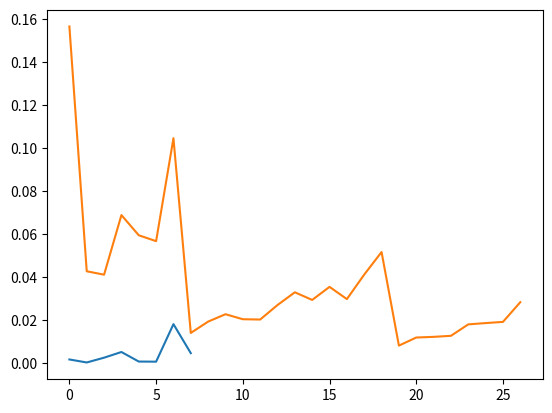

Write the Python code that produced this figure.
import numpy as np
import matplotlib.pyplot as plt
from itertools import permutations
from itertools import combinations
from itertools import combinations_with_replacement

# Definimos estados y priors
States = np.array([0,1]) # Deben ser enteros 
Prior =  np.array([0.4,0.6])

# Definimos matrices de emisión y transmision
T = np.array([[0.7,0.5],
              [0.3,0.5]])

E = np.array([[0.8,0.2],
              [0.1,0.3],
              [0.1,0.5]])

#np.sum(T,axis=0)

DictH = {0:'Feliz',1:'Triste'} 
DictH[0]


DictO = {0:'Rojo',1:'Verde',2:'Azul'}

Obs = np.array([1,2,0])

def GetStates(States,N):
    
    CStates = list( combinations_with_replacement(States,N) )
    
    print(CStates)
    
    Permu = []
    
    for it in CStates:
        p = list(permutations(it,N))
       # print(p)
        
        for i in p:
            if i not in Permu:
                Permu.append(i)
                
    return np.array(Permu)

ObsStates = GetStates(Obs, 3)
HiddenStates = GetStates(States,3)

def GetProb(T,E,Obs,State,Prior):
    
    n = len(Obs)
    p = 1.
    
    p *= Prior[State[0]]
    
    # Matriz de transicion
    for i in range(n-1):
        p *= T[ State[i+1], State[i]  ]
        
    for i in range(n):
        p *= E[ Obs[i], State[i] ]
        
    return p

P = np.zeros(HiddenStates.shape[0], dtype=np.float64)

for i in range(P.shape[0]):
    P[i] = GetProb(T,E,Obs,HiddenStates[i],Prior)
    
plt.plot(P)
plt.show()

ii = np.where( P == np.amax(P))
print(HiddenStates[ii])

ObsStates = GetStates([0,1,2],3)

Nobs = ObsStates.shape[0]

PObs = np.zeros(Nobs)

for j in range(Nobs):
    
    dim = HiddenStates.shape[0]
    P = np.zeros(dim)
    
    for i in range(dim):
        P[i] = GetProb(T,E,ObsStates[j],HiddenStates[i],Prior)
        
    PObs[j] = np.sum(P)

plt.plot(PObs)
plt.show()

ii = np.where( PObs == np.amax(PObs))
print(ObsStates[ii])